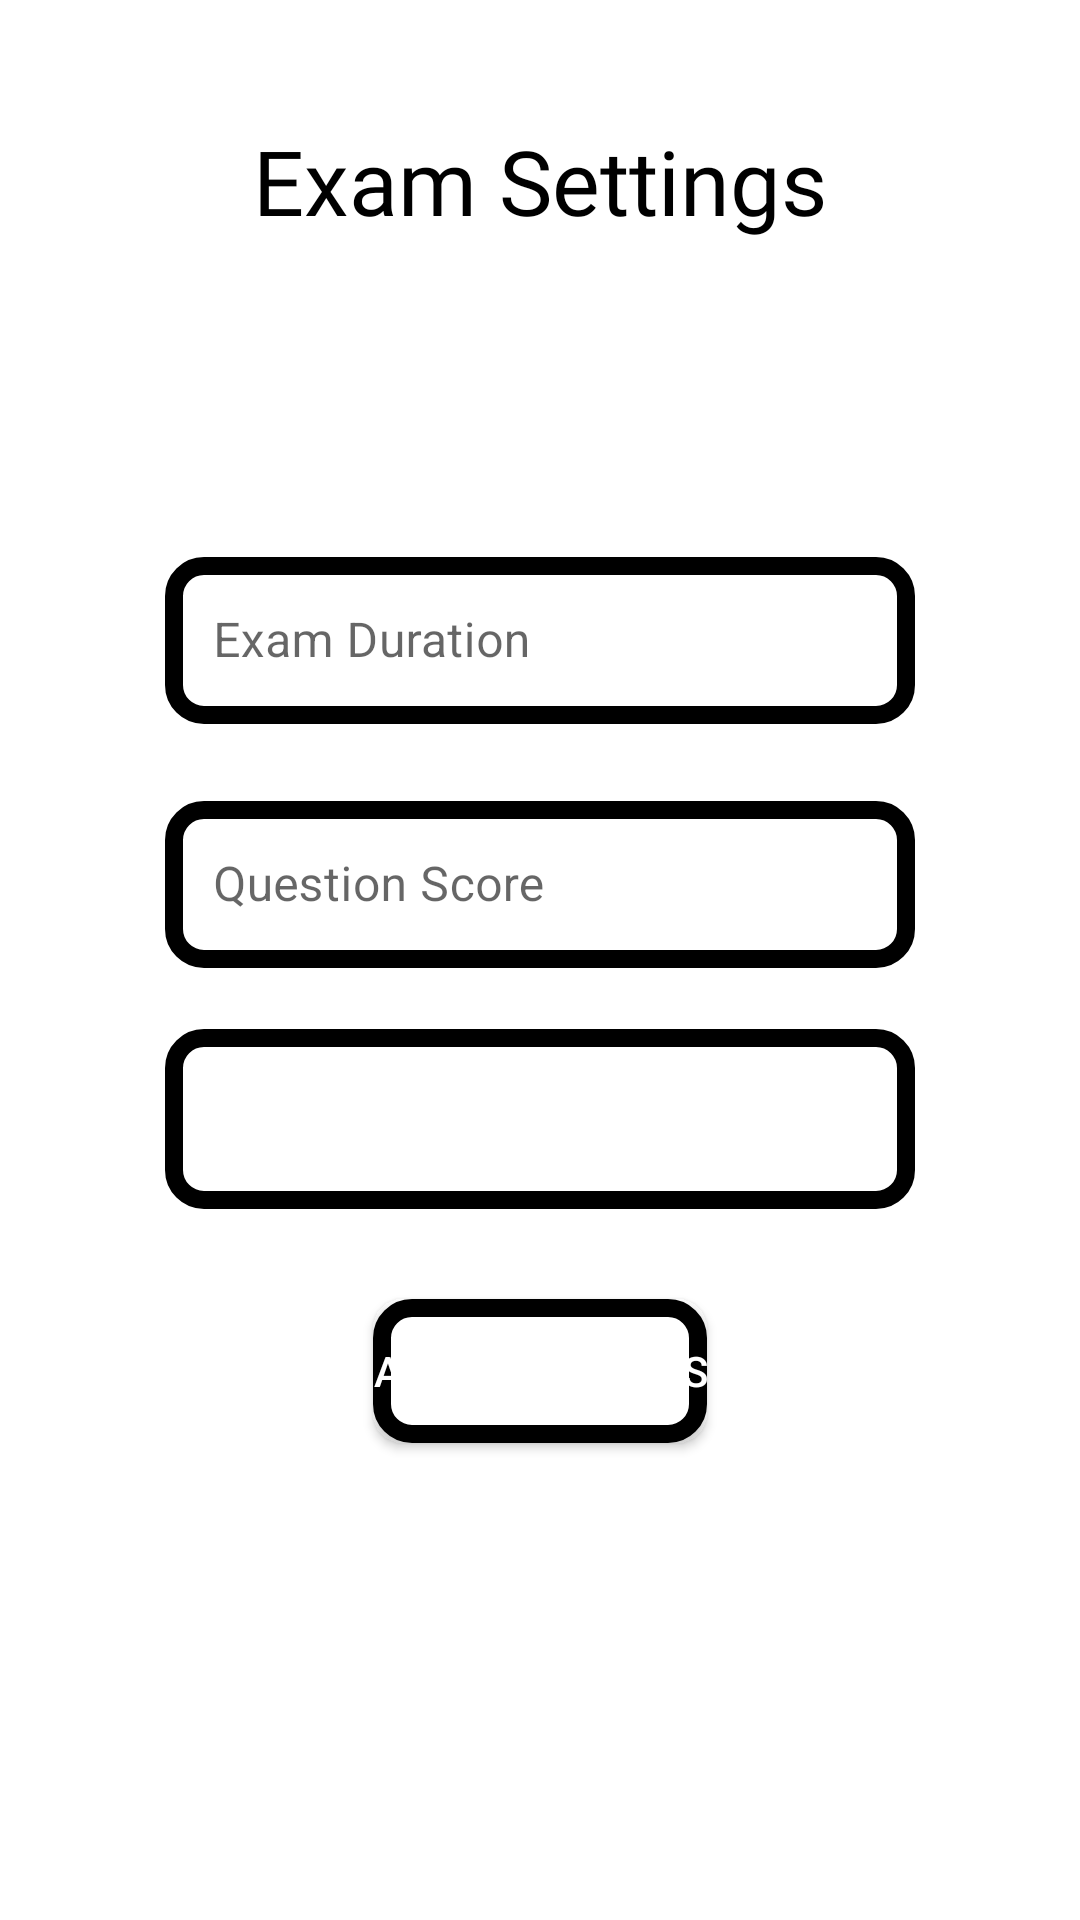

Reconstruct the res/layout file that produces this screen, plus the resources it refers to.
<!-- AndroidManifest.xml: application theme Theme.MobileProgrammingCourse -->
<!-- res/layout/activity_exam_settings.xml -->
<?xml version="1.0" encoding="utf-8"?>
<RelativeLayout xmlns:android="http://schemas.android.com/apk/res/android"
    xmlns:app="http://schemas.android.com/apk/res-auto"
    xmlns:tools="http://schemas.android.com/tools"
    android:layout_width="match_parent"
    android:layout_height="match_parent"
    android:padding="20dp"
    tools:context=".ExamSettingsActivity">

    <TextView
        android:id="@+id/settingText"
        android:layout_width="match_parent"
        android:layout_height="wrap_content"
        android:layout_gravity="center"
        android:layout_marginTop="20dp"
        android:fontFamily="@font/muli_black"
        android:text="@string/exam_settings"
        android:textAlignment="center"
        android:textColor="@color/black"
        android:textSize="30sp" />

    <com.google.android.material.textfield.TextInputLayout
        android:id="@+id/examDuration"
        style="@style/Widget.MaterialComponents.TextInputLayout.OutlinedBox"
        android:layout_width="250dp"
        android:layout_height="wrap_content"
        android:layout_marginTop="100dp"
        android:layout_centerHorizontal="true"
        android:layout_below="@+id/settingText"
        android:hint="@string/exam_duration"
        app:endIconMode="clear_text"
        app:endIconTint="@color/black"
        app:errorEnabled="true"
        app:errorIconDrawable="@null"
        app:startIconDrawable="@drawable/ic_timer"
        app:startIconTint="@color/black">

        <com.google.android.material.textfield.TextInputEditText
            android:layout_width="match_parent"
            android:layout_height="wrap_content"
            android:background="@drawable/button_bg"
            android:inputType="number" />

    </com.google.android.material.textfield.TextInputLayout>

    <com.google.android.material.textfield.TextInputLayout
        android:id="@+id/questionScore"
        style="@style/Widget.MaterialComponents.TextInputLayout.OutlinedBox"
        android:foregroundTint="@color/black"
        android:layout_width="250dp"
        android:layout_height="wrap_content"
        android:layout_centerHorizontal="true"
        android:layout_below="@+id/examDuration"
        android:hint="@string/question_score"
        app:endIconMode="clear_text"
        app:endIconTint="@color/black"
        app:errorEnabled="true"
        app:errorIconDrawable="@null"
        app:startIconDrawable="@drawable/ic_q"
        app:startIconTint="@color/black">

        <com.google.android.material.textfield.TextInputEditText
            android:layout_width="match_parent"
            android:layout_height="wrap_content"
            android:background="@drawable/button_bg"
            android:inputType="number" />

    </com.google.android.material.textfield.TextInputLayout>

    <Spinner
        android:id="@+id/examDifficulty"
        android:layout_width="250dp"
        android:layout_height="60dp"
        android:textAlignment="center"
        android:background="@drawable/button_bg"
        android:layout_centerHorizontal="true"
        android:layout_below="@+id/questionScore" />

    <Button
        android:id="@+id/applySettings"
        android:layout_width="wrap_content"
        android:layout_height="wrap_content"
        android:layout_centerHorizontal="true"
        android:layout_below="@+id/examDifficulty"
        android:layout_marginTop="30dp"
        android:background="@drawable/button_bg"
        android:text="@string/apply_settings"
        android:textColor="@color/white" />

</RelativeLayout>
<!-- resources referenced by this layout -->
<resources>
  <!-- drawable button_bg (drawable) -->
  <?xml version="1.0" encoding="utf-8"?>
  <shape xmlns:android="http://schemas.android.com/apk/res/android">
  
      <solid
          android:color="@color/white"/>
  
      <corners
          android:radius="10dp"/>
  
      <stroke
          android:color="@color/black"
          android:width="6dp"/>
  
  </shape>
  <string name="apply_settings">Apply Settings</string>
  <string name="exam_duration">Exam Duration</string>
  <string name="exam_settings">Exam Settings</string>
  <string name="question_score">Question Score</string>
  <style name="Theme.MobileProgrammingCourse" parent="Theme.MaterialComponents.Light.NoActionBar">
          
          <item name="colorPrimary">@color/black</item>
          <item name="colorPrimaryVariant">@color/black</item>
          <item name="colorOnPrimary">@color/white</item>
          
          <item name="colorSecondary">@color/black</item>
          <item name="colorSecondaryVariant">@color/black</item>
          <item name="colorOnSecondary">@color/black</item>
          
          <item name="android:statusBarColor" tools:targetApi="l">?attr/colorPrimaryVariant</item>
          
          <item name="android:windowSoftInputMode">stateHidden</item>
      </style>
  <!-- not gathered from this repository: default colours our renderer supplied (Android Studio template values) -->
  <color name="black">#FF000000</color>
  <color name="white">#FFFFFFFF</color>
</resources>
